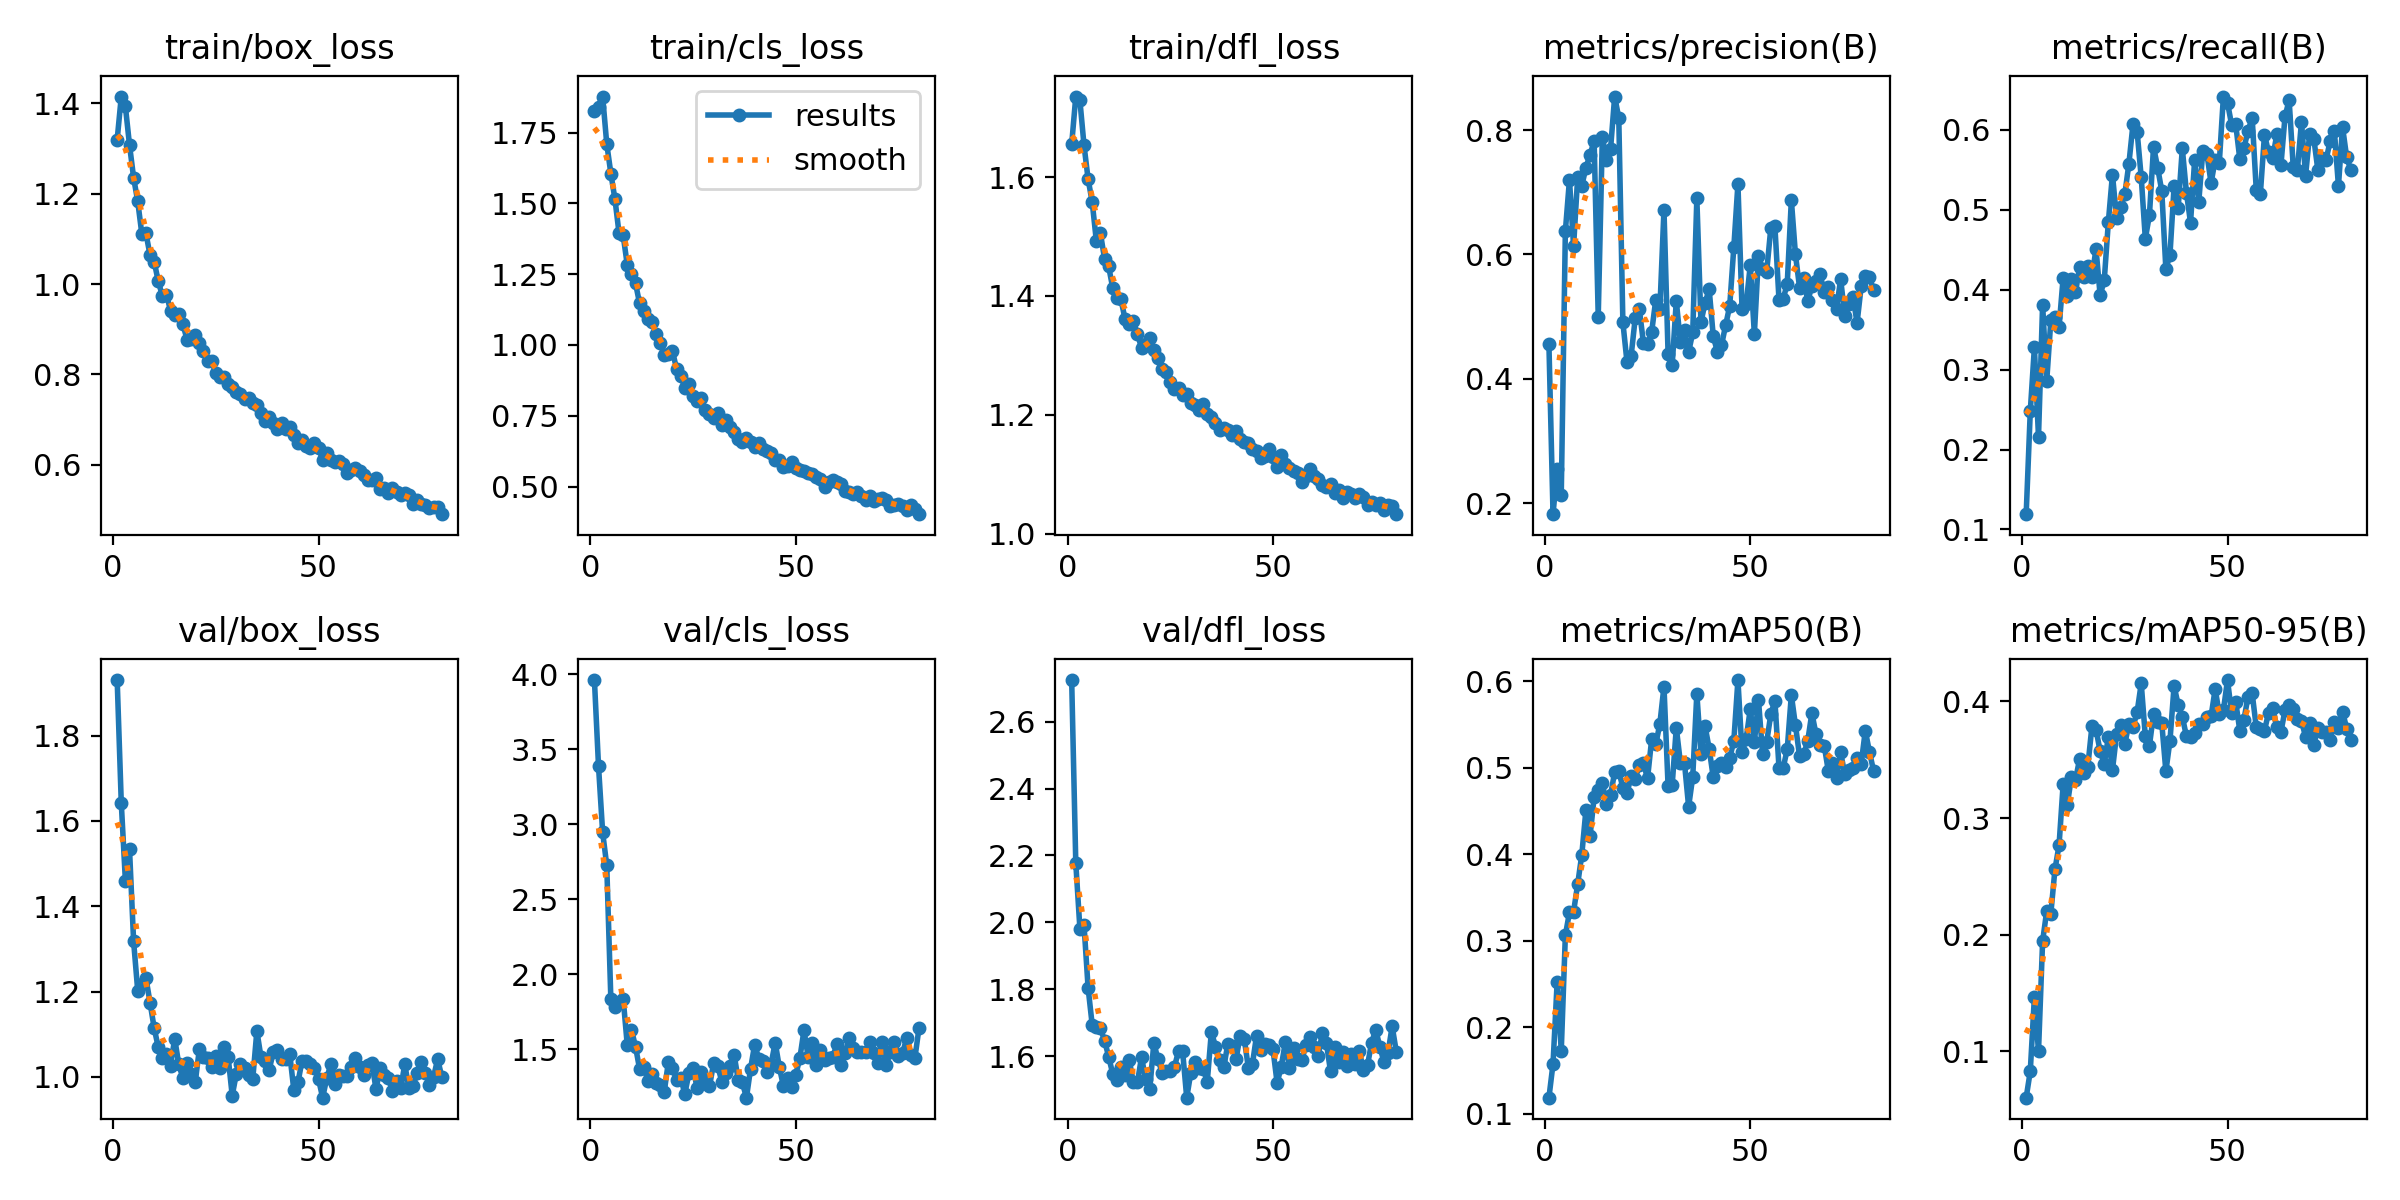

Values plotted in this chart, from the file beside it:
epoch, time, train/box_loss, train/cls_loss, train/dfl_loss, metrics/precision(B), metrics/recall(B), metrics/mAP50(B), metrics/mAP50-95(B), val/box_loss, val/cls_loss, val/dfl_loss, lr/pg0, lr/pg1, lr/pg2
1, 81.76, 1.32, 1.827, 1.655, 0.4556, 0.1191, 0.1184, 0.06022, 1.93, 3.961, 2.724, 0.0003324, 0.0003324, 0.06709
2, 157.6, 1.415, 1.839, 1.736, 0.1826, 0.2479, 0.1576, 0.08293, 1.642, 3.384, 2.177, 0.0006613, 0.0006613, 0.03409
3, 232.6, 1.393, 1.877, 1.729, 0.2552, 0.3279, 0.2519, 0.1465, 1.46, 2.946, 1.981, 0.0009859, 0.0009859, 0.001081
4, 306.6, 1.308, 1.71, 1.654, 0.2128, 0.2158, 0.1726, 0.1, 1.534, 2.725, 1.993, 0.0009802, 0.0009802, 0.0009802
5, 380.6, 1.235, 1.605, 1.597, 0.6374, 0.3813, 0.3061, 0.1943, 1.318, 1.831, 1.804, 0.0009736, 0.0009736, 0.0009736
6, 455, 1.183, 1.514, 1.558, 0.7201, 0.2856, 0.333, 0.2203, 1.202, 1.781, 1.693, 0.000967, 0.000967, 0.000967
7, 531, 1.111, 1.394, 1.493, 0.6132, 0.3615, 0.3335, 0.218, 1.218, 1.811, 1.688, 0.0009604, 0.0009604, 0.0009604
8, 606.7, 1.112, 1.387, 1.505, 0.7247, 0.3654, 0.3654, 0.2559, 1.232, 1.836, 1.683, 0.0009538, 0.0009538, 0.0009538
9, 681.7, 1.064, 1.282, 1.463, 0.7105, 0.353, 0.3995, 0.2766, 1.174, 1.525, 1.646, 0.0009472, 0.0009472, 0.0009472
10, 756.5, 1.05, 1.251, 1.45, 0.7394, 0.4151, 0.4508, 0.3291, 1.115, 1.629, 1.598, 0.0009406, 0.0009406, 0.0009406
11, 831.4, 1.006, 1.218, 1.413, 0.7601, 0.3927, 0.4207, 0.3112, 1.069, 1.517, 1.546, 0.000934, 0.000934, 0.000934
12, 906.5, 0.974, 1.146, 1.397, 0.7827, 0.4139, 0.4657, 0.3348, 1.044, 1.366, 1.53, 0.0009274, 0.0009274, 0.0009274
13, 981.4, 0.9765, 1.118, 1.394, 0.5001, 0.3966, 0.4742, 0.3325, 1.054, 1.379, 1.568, 0.0009208, 0.0009208, 0.0009208
14, 1056, 0.9407, 1.092, 1.361, 0.7893, 0.4281, 0.4823, 0.3506, 1.027, 1.29, 1.545, 0.0009142, 0.0009142, 0.0009142
15, 1130, 0.9324, 1.081, 1.353, 0.7515, 0.4153, 0.4582, 0.3386, 1.09, 1.331, 1.589, 0.0009076, 0.0009076, 0.0009076
16, 1205, 0.9328, 1.04, 1.358, 0.7694, 0.43, 0.4686, 0.3441, 1.029, 1.277, 1.522, 0.000901, 0.000901, 0.000901
17, 1279, 0.9112, 1.006, 1.336, 0.8539, 0.4161, 0.4949, 0.3786, 0.9968, 1.261, 1.521, 0.0008944, 0.0008944, 0.0008944
18, 1354, 0.8767, 0.9637, 1.313, 0.8196, 0.4511, 0.4965, 0.3758, 1.032, 1.217, 1.597, 0.0008878, 0.0008878, 0.0008878
19, 1428, 0.8783, 0.9689, 1.32, 0.4908, 0.3931, 0.4767, 0.3574, 1.006, 1.415, 1.53, 0.0008812, 0.0008812, 0.0008812
20, 1502, 0.8873, 0.9788, 1.33, 0.4272, 0.4116, 0.4703, 0.3465, 0.988, 1.373, 1.501, 0.0008746, 0.0008746, 0.0008746
21, 1577, 0.8697, 0.9141, 1.309, 0.4366, 0.4848, 0.4904, 0.3695, 1.065, 1.295, 1.639, 0.000868, 0.000868, 0.000868
22, 1651, 0.8512, 0.8907, 1.296, 0.4976, 0.5442, 0.4876, 0.3413, 1.047, 1.308, 1.591, 0.0008614, 0.0008614, 0.0008614
23, 1725, 0.8303, 0.8485, 1.277, 0.5122, 0.4894, 0.5027, 0.3717, 1.043, 1.201, 1.551, 0.0008548, 0.0008548, 0.0008548
24, 1802, 0.8306, 0.8604, 1.272, 0.4579, 0.5033, 0.5054, 0.3798, 1.022, 1.339, 1.554, 0.0008482, 0.0008482, 0.0008482
25, 1877, 0.802, 0.821, 1.255, 0.4563, 0.5194, 0.4877, 0.3634, 1.048, 1.377, 1.555, 0.0008416, 0.0008416, 0.0008416
26, 1953, 0.7933, 0.8032, 1.244, 0.4752, 0.5577, 0.5328, 0.3807, 1.021, 1.24, 1.567, 0.000835, 0.000835, 0.000835
27, 2028, 0.7949, 0.8115, 1.245, 0.5271, 0.6072, 0.527, 0.3783, 1.07, 1.351, 1.614, 0.0008284, 0.0008284, 0.0008284
28, 2102, 0.7794, 0.7699, 1.233, 0.5118, 0.598, 0.5509, 0.3907, 1.047, 1.294, 1.614, 0.0008218, 0.0008218, 0.0008218
29, 2178, 0.7715, 0.7575, 1.235, 0.6721, 0.5408, 0.594, 0.4154, 0.956, 1.251, 1.475, 0.0008152, 0.0008152, 0.0008152
30, 2252, 0.7602, 0.7416, 1.22, 0.4405, 0.4639, 0.4789, 0.37, 1.007, 1.404, 1.55, 0.0008086, 0.0008086, 0.0008086
31, 2327, 0.7555, 0.7609, 1.216, 0.4225, 0.4935, 0.4803, 0.3621, 1.031, 1.389, 1.583, 0.000802, 0.000802, 0.000802
32, 2401, 0.7445, 0.7185, 1.208, 0.5252, 0.579, 0.5463, 0.3893, 1.02, 1.284, 1.564, 0.0007954, 0.0007954, 0.0007954
33, 2476, 0.7472, 0.7348, 1.218, 0.4587, 0.5527, 0.5056, 0.382, 1.004, 1.343, 1.562, 0.0007888, 0.0007888, 0.0007888
34, 2550, 0.7354, 0.7087, 1.201, 0.4779, 0.5236, 0.505, 0.3814, 0.9953, 1.387, 1.523, 0.0007822, 0.0007822, 0.0007822
35, 2624, 0.7315, 0.6938, 1.196, 0.443, 0.4256, 0.455, 0.3401, 1.108, 1.462, 1.673, 0.0007756, 0.0007756, 0.0007756
36, 2699, 0.7138, 0.6683, 1.187, 0.4747, 0.444, 0.4895, 0.3664, 1.046, 1.295, 1.628, 0.000769, 0.000769, 0.000769
37, 2774, 0.6973, 0.6579, 1.175, 0.6901, 0.5293, 0.5859, 0.4133, 1.037, 1.278, 1.589, 0.0007624, 0.0007624, 0.0007624
38, 2849, 0.7058, 0.6723, 1.178, 0.4911, 0.5027, 0.5159, 0.3968, 1.017, 1.176, 1.566, 0.0007558, 0.0007558, 0.0007558
39, 2923, 0.693, 0.6561, 1.174, 0.5221, 0.5769, 0.5482, 0.3869, 1.058, 1.369, 1.636, 0.0007492, 0.0007492, 0.0007492
40, 2997, 0.6791, 0.6403, 1.166, 0.5441, 0.5216, 0.5221, 0.3702, 1.063, 1.53, 1.631, 0.0007426, 0.0007426, 0.0007426
41, 3071, 0.6922, 0.6524, 1.173, 0.4684, 0.4839, 0.4889, 0.3696, 1.041, 1.436, 1.59, 0.000736, 0.000736, 0.000736
42, 3147, 0.6786, 0.632, 1.159, 0.4436, 0.5618, 0.5022, 0.3731, 1.043, 1.42, 1.661, 0.0007294, 0.0007294, 0.0007294
43, 3223, 0.6825, 0.6248, 1.154, 0.4541, 0.5095, 0.5056, 0.381, 1.054, 1.347, 1.651, 0.0007228, 0.0007228, 0.0007228
44, 3298, 0.6663, 0.617, 1.153, 0.4861, 0.5742, 0.5007, 0.3803, 0.9688, 1.402, 1.565, 0.0007162, 0.0007162, 0.0007162
45, 3375, 0.6486, 0.5937, 1.142, 0.5172, 0.5698, 0.5114, 0.3867, 0.9871, 1.543, 1.577, 0.0007096, 0.0007096, 0.0007096
46, 3451, 0.6548, 0.592, 1.139, 0.6114, 0.5333, 0.5309, 0.3873, 1.038, 1.38, 1.661, 0.000703, 0.000703, 0.000703
47, 3526, 0.6417, 0.5698, 1.127, 0.7135, 0.5626, 0.6015, 0.4106, 1.038, 1.254, 1.618, 0.0006964, 0.0006964, 0.0006964
48, 3601, 0.6369, 0.5739, 1.131, 0.5118, 0.5586, 0.518, 0.3893, 1.031, 1.305, 1.635, 0.0006898, 0.0006898, 0.0006898
49, 3677, 0.6481, 0.586, 1.143, 0.5197, 0.6418, 0.5334, 0.3925, 1.021, 1.249, 1.632, 0.0006832, 0.0006832, 0.0006832
50, 3752, 0.6375, 0.5656, 1.129, 0.5827, 0.6338, 0.5678, 0.4183, 0.9953, 1.329, 1.62, 0.0006766, 0.0006766, 0.0006766
51, 3828, 0.6106, 0.5575, 1.112, 0.472, 0.6065, 0.5293, 0.3898, 0.9513, 1.44, 1.52, 0.00067, 0.00067, 0.00067
52, 3905, 0.6267, 0.5558, 1.133, 0.5976, 0.6068, 0.5787, 0.3994, 0.9962, 1.626, 1.568, 0.0006634, 0.0006634, 0.0006634
53, 3982, 0.6112, 0.5494, 1.116, 0.5775, 0.5633, 0.516, 0.3749, 1.03, 1.45, 1.641, 0.0006568, 0.0006568, 0.0006568
54, 4059, 0.6055, 0.544, 1.111, 0.5725, 0.5776, 0.5298, 0.3845, 0.9836, 1.543, 1.564, 0.0006502, 0.0006502, 0.0006502
55, 4136, 0.6077, 0.5334, 1.105, 0.6424, 0.5986, 0.5618, 0.404, 1.003, 1.395, 1.623, 0.0006436, 0.0006436, 0.0006436
56, 4215, 0.6009, 0.5282, 1.102, 0.645, 0.6155, 0.5777, 0.407, 1.002, 1.496, 1.592, 0.000637, 0.000637, 0.000637
57, 4296, 0.5806, 0.4994, 1.087, 0.5268, 0.5248, 0.4996, 0.3779, 1.003, 1.429, 1.587, 0.0006304, 0.0006304, 0.0006304
58, 4372, 0.5885, 0.5153, 1.097, 0.5282, 0.5203, 0.4997, 0.376, 1.024, 1.439, 1.632, 0.0006238, 0.0006238, 0.0006238
59, 4449, 0.5932, 0.5223, 1.109, 0.553, 0.5941, 0.5214, 0.375, 1.045, 1.444, 1.657, 0.0006172, 0.0006172, 0.0006172
60, 4526, 0.5851, 0.5163, 1.097, 0.6876, 0.5718, 0.5842, 0.3903, 1.024, 1.533, 1.628, 0.0006106, 0.0006106, 0.0006106
... 20 more rows
